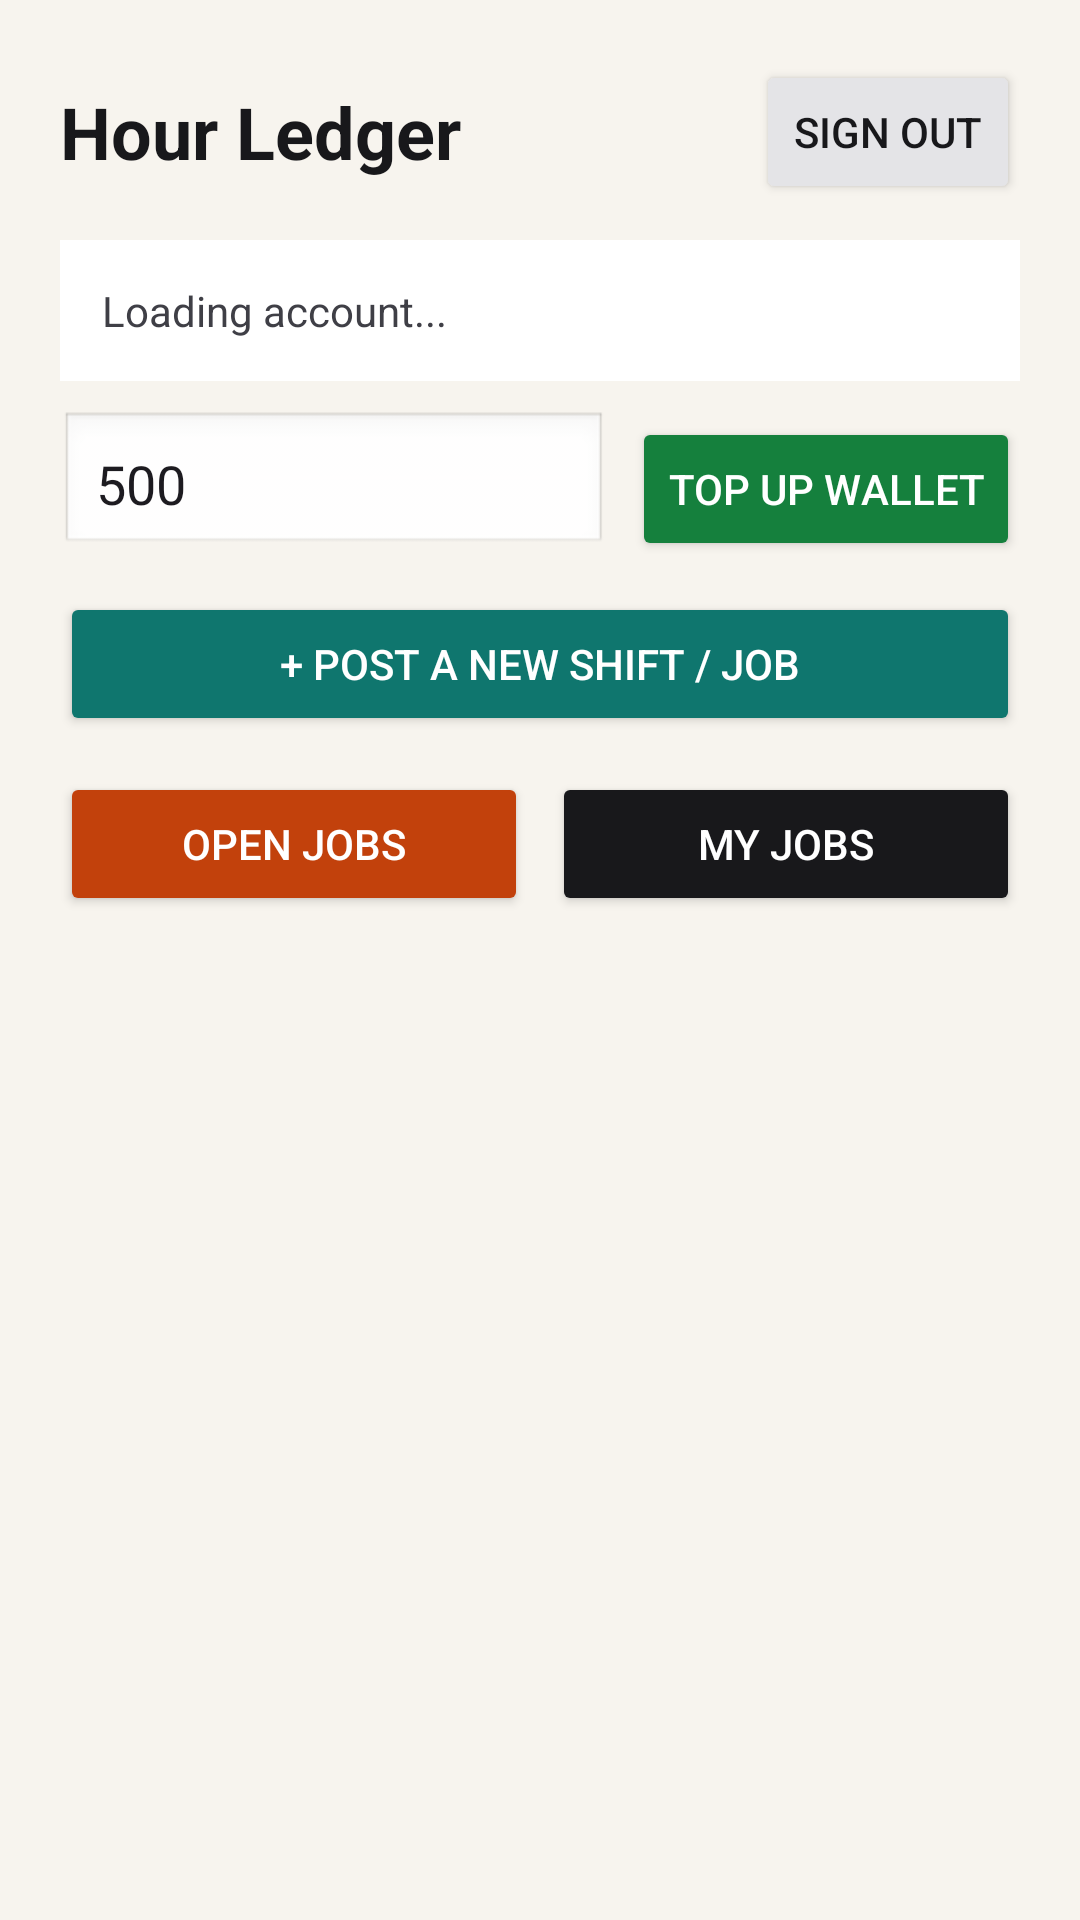

Layout XML and referenced resources for this Android screen:
<!-- AndroidManifest.xml: application theme Theme.Material3.DayNight.NoActionBar -->
<!-- res/layout/activity_home.xml -->
<?xml version="1.0" encoding="utf-8"?>
<ScrollView xmlns:android="http://schemas.android.com/apk/res/android"
    android:layout_width="match_parent"
    android:layout_height="match_parent"
    android:background="#F7F4EE">

    <LinearLayout
        android:layout_width="match_parent"
        android:layout_height="wrap_content"
        android:orientation="vertical"
        android:padding="20dp">

        <LinearLayout
            android:layout_width="match_parent"
            android:layout_height="wrap_content"
            android:orientation="horizontal"
            android:gravity="center_vertical">

            <TextView
                android:layout_width="0dp"
                android:layout_height="wrap_content"
                android:layout_weight="1"
                android:text="Hour Ledger"
                android:textSize="24sp"
                android:textStyle="bold"
                android:textColor="#18181B" />

            <Button
                android:id="@+id/btnLogout"
                android:layout_width="wrap_content"
                android:layout_height="wrap_content"
                android:text="Sign Out"
                android:backgroundTint="#E4E4E7"
                android:textColor="#18181B" />
        </LinearLayout>

        <TextView
            android:id="@+id/tvAccountSummary"
            android:layout_width="match_parent"
            android:layout_height="wrap_content"
            android:text="Loading account..."
            android:textSize="14sp"
            android:textColor="#3F3F46"
            android:background="#FFFFFF"
            android:padding="14dp"
            android:layout_marginTop="12dp" />

        <LinearLayout
            android:layout_width="match_parent"
            android:layout_height="wrap_content"
            android:orientation="horizontal"
            android:layout_marginTop="10dp">

            <EditText
                android:id="@+id/etTopUpRupees"
                android:layout_width="0dp"
                android:layout_height="wrap_content"
                android:layout_weight="1"
                android:hint="Amount (INR)"
                android:text="500"
                android:inputType="number"
                android:padding="12dp"
                android:background="@android:drawable/edit_text" />

            <Button
                android:id="@+id/btnTopUp"
                android:layout_width="wrap_content"
                android:layout_height="wrap_content"
                android:text="Top Up Wallet"
                android:backgroundTint="#15803D"
                android:textColor="#FFFFFF"
                android:layout_marginStart="8dp" />
        </LinearLayout>

        <Button
            android:id="@+id/btnCreateJob"
            android:layout_width="match_parent"
            android:layout_height="wrap_content"
            android:text="+ Post a New Shift / Job"
            android:backgroundTint="#0F766E"
            android:textColor="#FFFFFF"
            android:layout_marginTop="12dp" />

        <LinearLayout
            android:layout_width="match_parent"
            android:layout_height="wrap_content"
            android:orientation="horizontal"
            android:layout_marginTop="12dp">

            <Button
                android:id="@+id/btnOpenJobs"
                android:layout_width="0dp"
                android:layout_height="wrap_content"
                android:layout_weight="1"
                android:text="Open Jobs"
                android:backgroundTint="#C2410C"
                android:textColor="#FFFFFF" />

            <Button
                android:id="@+id/btnMyJobs"
                android:layout_width="0dp"
                android:layout_height="wrap_content"
                android:layout_weight="1"
                android:text="My Jobs"
                android:backgroundTint="#18181B"
                android:textColor="#FFFFFF"
                android:layout_marginStart="8dp" />
        </LinearLayout>

        <TextView
            android:id="@+id/tvFeedMessage"
            android:layout_width="match_parent"
            android:layout_height="wrap_content"
            android:textColor="#52525B"
            android:textSize="13sp"
            android:layout_marginTop="12dp" />

        <LinearLayout
            android:id="@+id/llJobsContainer"
            android:layout_width="match_parent"
            android:layout_height="wrap_content"
            android:orientation="vertical"
            android:layout_marginTop="8dp" />

    </LinearLayout>
</ScrollView>
<!-- resources referenced by this layout -->
<resources>

</resources>
